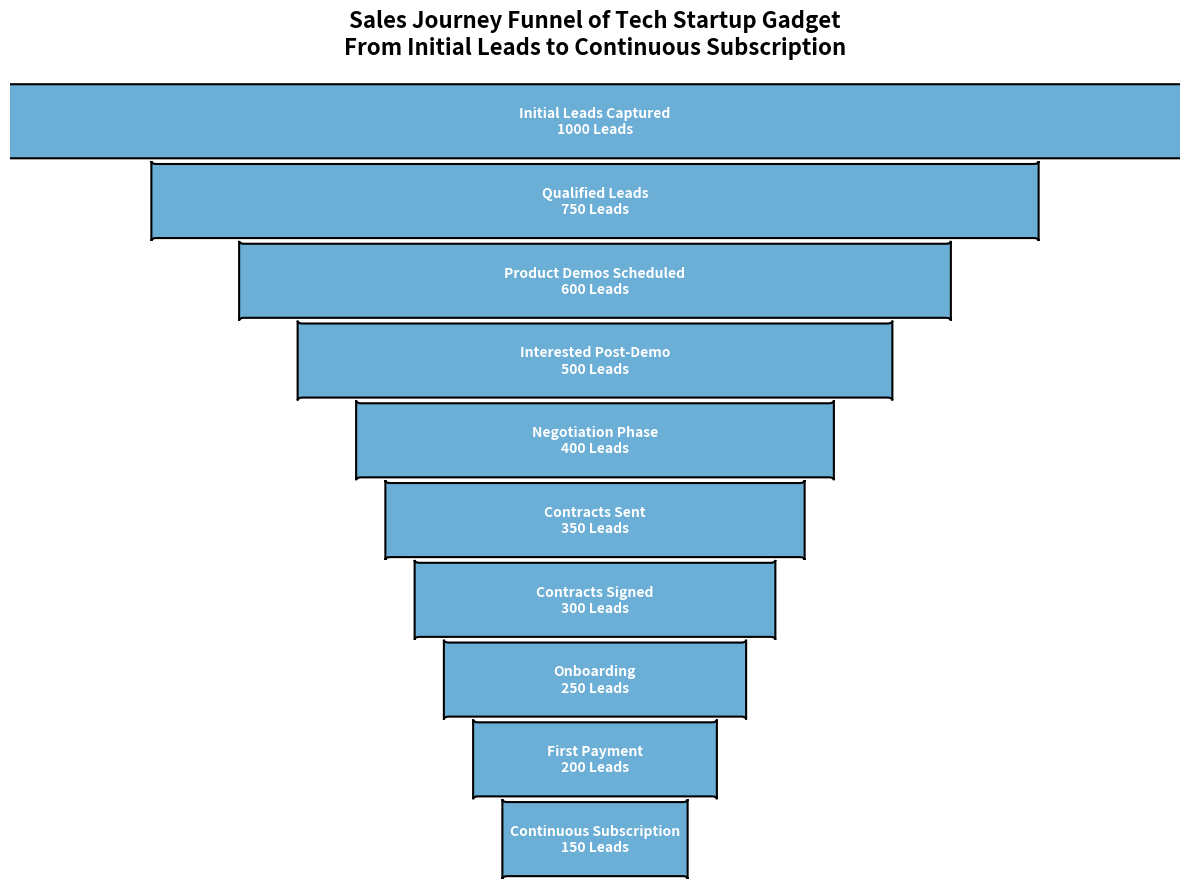

Write Python code to recreate this figure.
import matplotlib.pyplot as plt
import matplotlib.patches as patches

# Data for the stages and their respective values
stages = [
    "Initial Leads Captured",
    "Qualified Leads",
    "Product Demos Scheduled",
    "Interested Post-Demo",
    "Negotiation Phase",
    "Contracts Sent",
    "Contracts Signed",
    "Onboarding",
    "First Payment",
    "Continuous Subscription"
]

values = [1000, 750, 600, 500, 400, 350, 300, 250, 200, 150]
single_color = '#6baed6'  # Consistent color for all data groups

fig, ax = plt.subplots(figsize=(12, 9))

total_width = 12
width_ratios = [value / max(values) for value in values]
heights = 1.4

for i, (stage, value) in enumerate(zip(stages, values)):
    stage_width = width_ratios[i] * total_width
    x_offset = (total_width - stage_width) / 2
    y_position = -i * heights

    polygon = patches.FancyBboxPatch(
        (x_offset, y_position),
        stage_width, -heights,
        boxstyle="round,pad=0.05",
        edgecolor='black',
        facecolor=single_color,
        linewidth=1.5
    )
    ax.add_patch(polygon)

    annotation = f"{stage}\n{value} Leads"
    ax.text(total_width / 2, y_position - (heights / 2),
            annotation, ha='center', va='center',
            fontsize=10, color='white', fontweight='bold')

ax.set_xlim(0, total_width)
ax.set_ylim(-len(stages) * heights, 0)
ax.axis('off')

plt.title('Sales Journey Funnel of Tech Startup Gadget\nFrom Initial Leads to Continuous Subscription',
          fontsize=16, fontweight='bold', pad=20)

plt.tight_layout()

plt.show()
